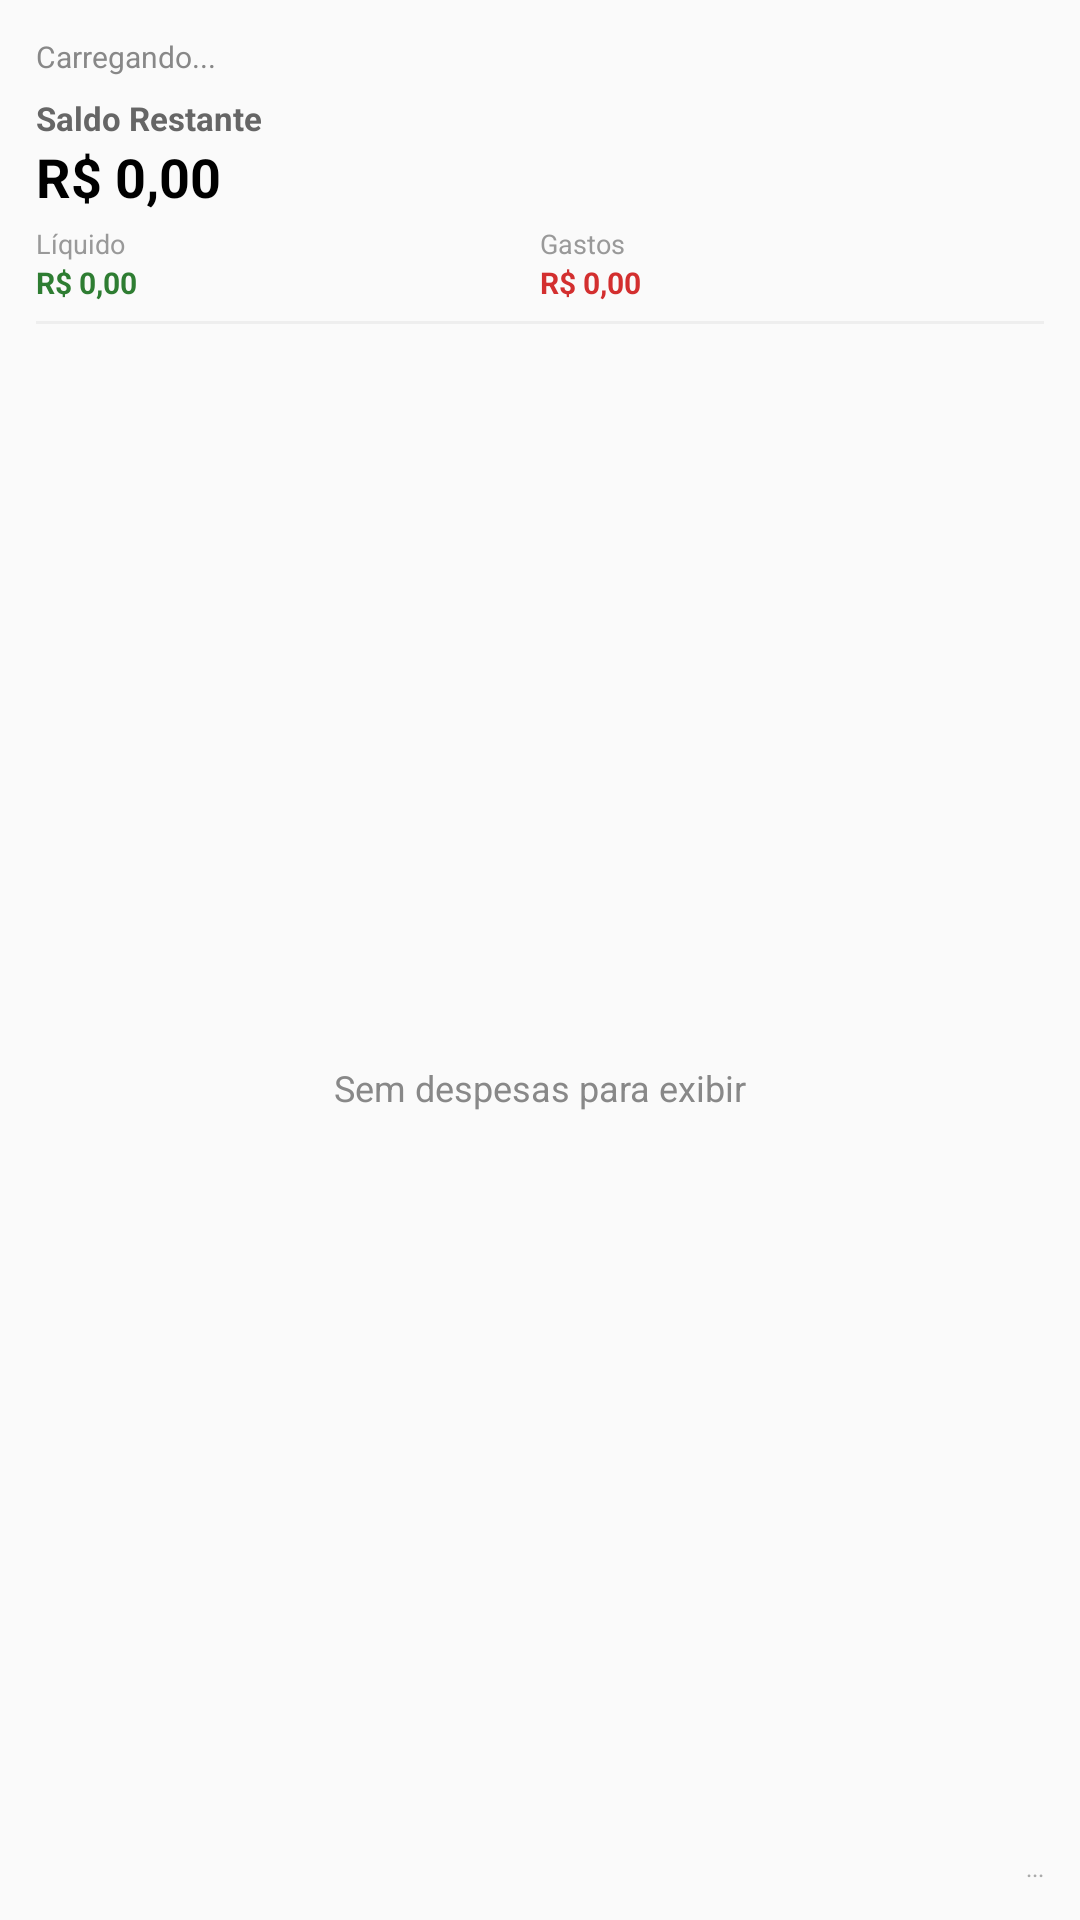

Produce the Android XML layout that renders to this screen, including the resource entries it uses.
<!-- AndroidManifest.xml: application theme Theme.MeuHolerite -->
<!-- res/layout/widget_finance.xml -->
<?xml version="1.0" encoding="utf-8"?>
<LinearLayout xmlns:android="http://schemas.android.com/apk/res/android"
    android:id="@+id/widget_container"
    android:layout_width="match_parent"
    android:layout_height="match_parent"
    android:background="@drawable/widget_background"
    android:orientation="vertical"
    android:padding="12dp">

    <LinearLayout
        android:layout_width="match_parent"
        android:layout_height="wrap_content"
        android:orientation="horizontal">

        <TextView
            android:id="@+id/widget_period"
            android:layout_width="0dp"
            android:layout_height="wrap_content"
            android:layout_weight="1"
            android:text="Carregando..."
            android:textColor="#888888"
            android:textSize="10sp" />

        <ImageView
            android:layout_width="20dp"
            android:layout_height="20dp"
            android:src="@mipmap/ic_launcher" />
    </LinearLayout>

    <TextView
        android:layout_width="wrap_content"
        android:layout_height="wrap_content"
        android:text="Saldo Restante"
        android:textColor="#666666"
        android:textSize="11sp"
        android:textStyle="bold" />

    <TextView
        android:id="@+id/widget_balance"
        android:layout_width="wrap_content"
        android:layout_height="wrap_content"
        android:text="R$ 0,00"
        android:textColor="#000000"
        android:textSize="18sp"
        android:textStyle="bold" />

    <LinearLayout
        android:layout_width="match_parent"
        android:layout_height="wrap_content"
        android:layout_marginTop="4dp"
        android:orientation="horizontal">

        <LinearLayout
            android:layout_width="0dp"
            android:layout_height="wrap_content"
            android:layout_weight="1"
            android:orientation="vertical">

            <TextView
                android:layout_width="wrap_content"
                android:layout_height="wrap_content"
                android:text="Líquido"
                android:textColor="#999999"
                android:textSize="9sp" />

            <TextView
                android:id="@+id/widget_net_salary"
                android:layout_width="wrap_content"
                android:layout_height="wrap_content"
                android:text="R$ 0,00"
                android:textColor="#2E7D32"
                android:textSize="10sp"
                android:textStyle="bold" />
        </LinearLayout>

        <LinearLayout
            android:layout_width="0dp"
            android:layout_height="wrap_content"
            android:layout_weight="1"
            android:orientation="vertical">

            <TextView
                android:layout_width="wrap_content"
                android:layout_height="wrap_content"
                android:text="Gastos"
                android:textColor="#999999"
                android:textSize="9sp" />

            <TextView
                android:id="@+id/widget_expenses_value"
                android:layout_width="wrap_content"
                android:layout_height="wrap_content"
                android:text="R$ 0,00"
                android:textColor="#D32F2F"
                android:textSize="10sp"
                android:textStyle="bold" />
        </LinearLayout>
    </LinearLayout>

    <View
        android:layout_width="match_parent"
        android:layout_height="1dp"
        android:layout_marginTop="6dp"
        android:layout_marginBottom="6dp"
        android:background="#EEEEEE" />

    <FrameLayout
        android:layout_width="match_parent"
        android:layout_height="0dp"
        android:layout_weight="1">

        <ListView
            android:id="@+id/widget_expenses_list"
            android:layout_width="match_parent"
            android:layout_height="match_parent" />

        <TextView
            android:id="@+id/widget_empty_view"
            android:layout_width="match_parent"
            android:layout_height="match_parent"
            android:gravity="center"
            android:text="Sem despesas para exibir"
            android:textColor="#888888"
            android:textSize="12sp" />
    </FrameLayout>

    <TextView
        android:id="@+id/widget_last_update"
        android:layout_width="wrap_content"
        android:layout_height="wrap_content"
        android:layout_gravity="end"
        android:layout_marginTop="6dp"
        android:text="..."
        android:textColor="#AAAAAA"
        android:textSize="8sp" />

</LinearLayout>
<!-- resources referenced by this layout -->
<resources>
  <style name="Theme.MeuHolerite" parent="Theme.AppCompat.Light.NoActionBar">
          <item name="android:windowActivityTransitions">true</item>
          <item name="android:windowEnterTransition">@android:transition/fade</item>
          <item name="android:windowExitTransition">@android:transition/fade</item>
      </style>
</resources>
